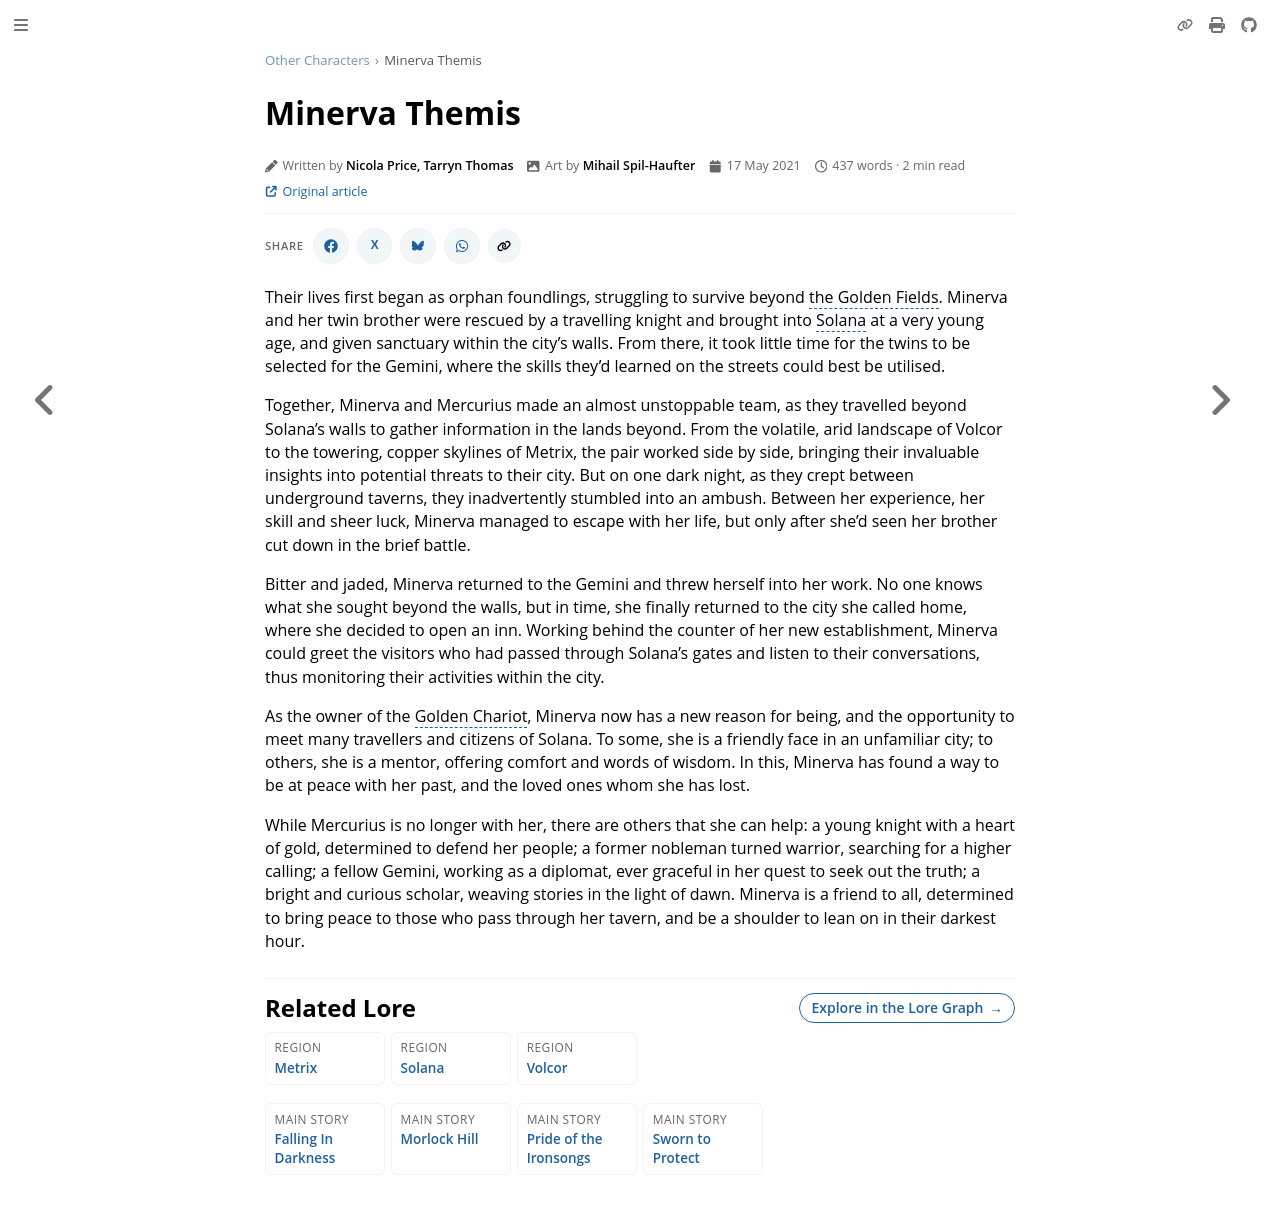

repository: nathaneastwood/fablore · page: other-characters/minerva-themis.html · generator: mdbook

# Minerva Themis

Their lives first began as orphan foundlings, struggling to survive beyond the Golden Fields. Minerva and her twin brother were rescued by a travelling knight and brought into Solana at a very young age, and given sanctuary within the city's walls. From there, it took little time for the twins to be selected for the Gemini, where the skills they'd learned on the streets could best be utilised.

Together, Minerva and Mercurius made an almost unstoppable team, as they travelled beyond Solana's walls to gather information in the lands beyond. From the volatile, arid landscape of Volcor to the towering, copper skylines of Metrix, the pair worked side by side, bringing their invaluable insights into potential threats to their city. But on one dark night, as they crept between underground taverns, they inadvertently stumbled into an ambush. Between her experience, her skill and sheer luck, Minerva managed to escape with her life, but only after she'd seen her brother cut down in the brief battle.

Bitter and jaded, Minerva returned to the Gemini and threw herself into her work. No one knows what she sought beyond the walls, but in time, she finally returned to the city she called home, where she decided to open an inn. Working behind the counter of her new establishment, Minerva could greet the visitors who had passed through Solana's gates and listen to their conversations, thus monitoring their activities within the city.

As the owner of the Golden Chariot, Minerva now has a new reason for being, and the opportunity to meet many travellers and citizens of Solana. To some, she is a friendly face in an unfamiliar city; to others, she is a mentor, offering comfort and words of wisdom. In this, Minerva has found a way to be at peace with her past, and the loved ones whom she has lost.

While Mercurius is no longer with her, there are others that she can help: a young knight with a heart of gold, determined to defend her people; a former nobleman turned warrior, searching for a higher calling; a fellow Gemini, working as a diplomat, ever graceful in her quest to seek out the truth; a bright and curious scholar, weaving stories in the light of dawn. Minerva is a friend to all, determined to bring peace to those who pass through her tavern, and be a shoulder to lean on in their darkest hour.
